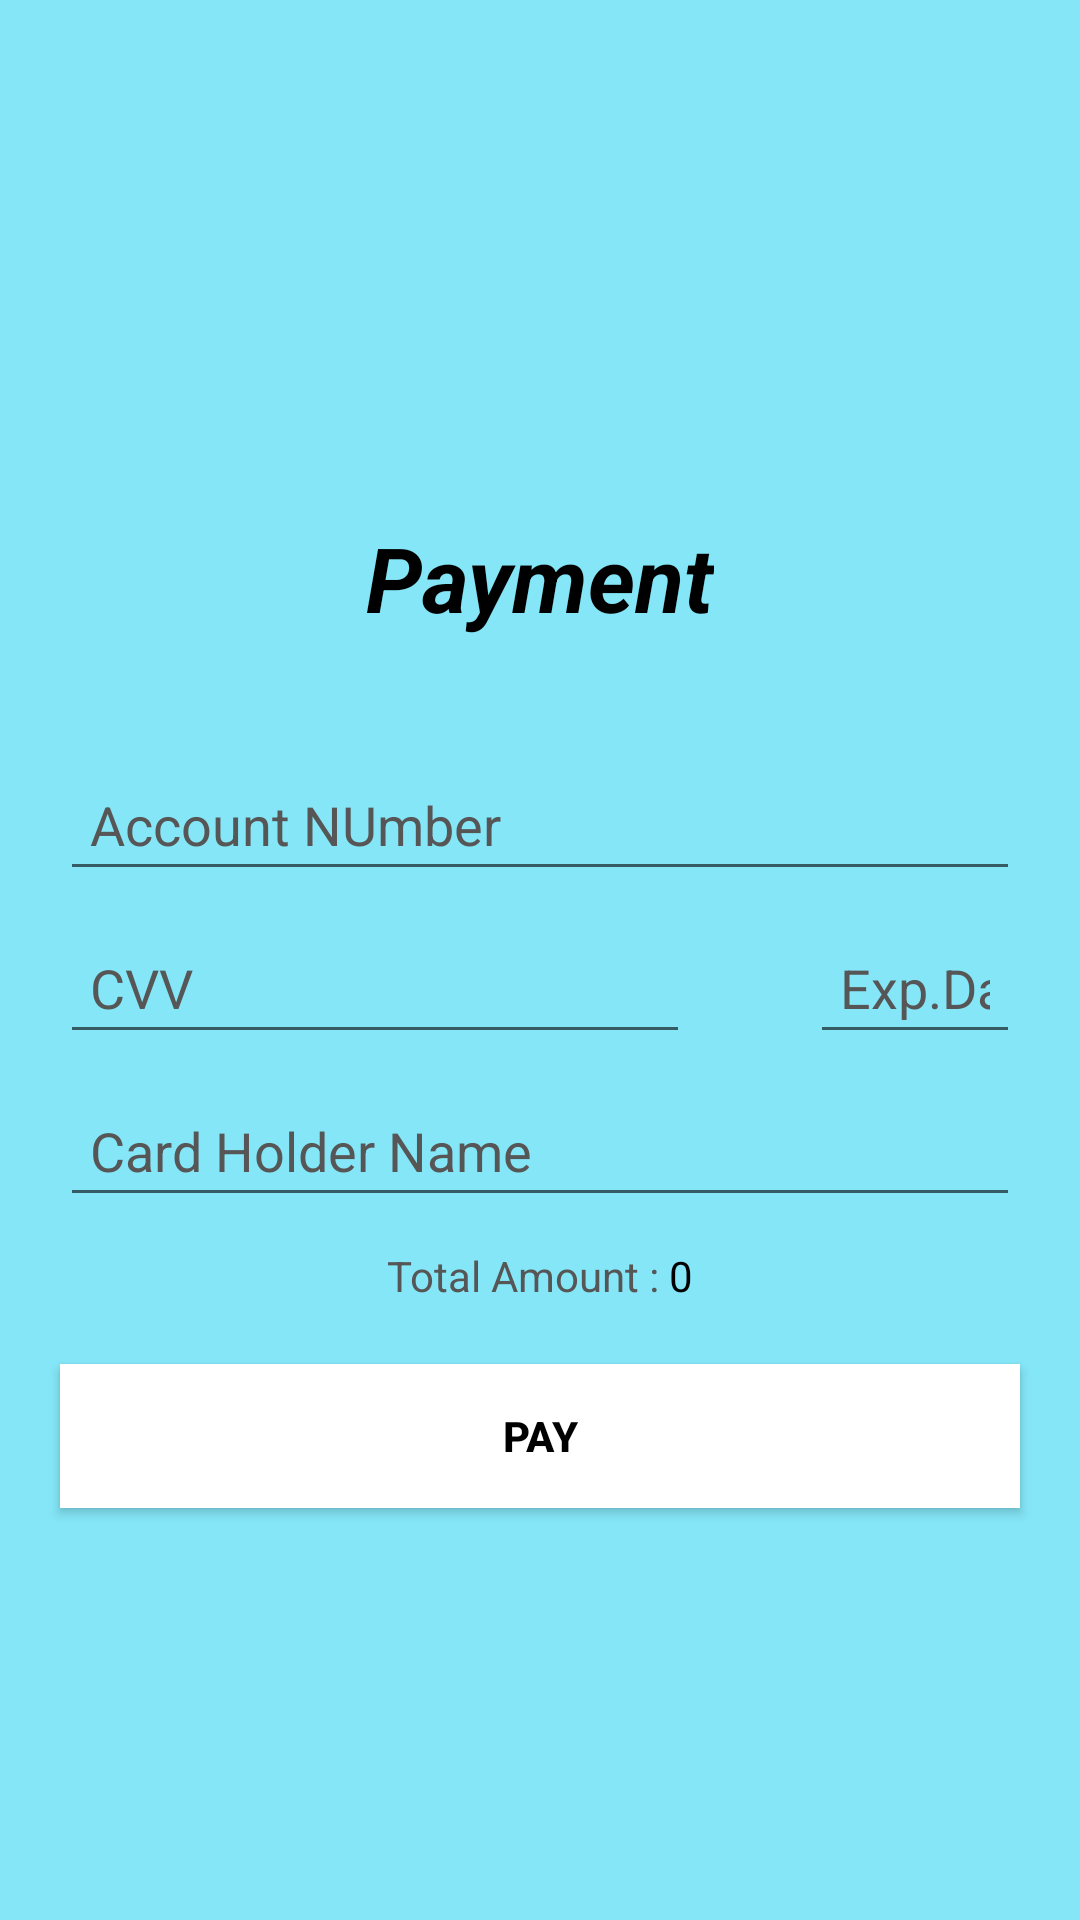

Reconstruct the res/layout file that produces this screen, plus the resources it refers to.
<!-- AndroidManifest.xml: application theme Theme.Patient_portal -->
<!-- res/layout/activity_user_book_doctor.xml -->
<?xml version="1.0" encoding="utf-8"?>
<LinearLayout xmlns:android="http://schemas.android.com/apk/res/android"
    xmlns:app="http://schemas.android.com/apk/res-auto"
    xmlns:tools="http://schemas.android.com/tools"
    android:layout_width="match_parent"
    android:layout_height="match_parent"
    android:background="@color/primary"
    android:orientation="vertical"
    android:gravity="center">

    <TextView
        android:id="@+id/textView1"
        android:layout_width="wrap_content"
        android:layout_height="wrap_content"
        android:text="Payment"
        android:layout_marginBottom="30dp"
        android:layout_gravity="center"
        android:layout_marginTop="35dp"
        android:textSize="30dp"
        android:textStyle="bold|italic"
        android:textColor="@color/black"
        />

    <EditText
        android:id="@+id/acno"
        android:layout_width="match_parent"
        android:layout_height="wrap_content"
        android:ems="10"
        android:layout_marginTop="10dp"
        android:layout_marginLeft="20dp"
        android:layout_marginRight="20dp"
        android:padding="10dp"
        android:textColorHint="@color/hint"
        android:textColor="@color/black"
        android:digits="0123456789"
        android:hint="Account NUmber"
        android:inputType="number" />

    <TableRow
        android:layout_width="match_parent"
        android:layout_height="wrap_content" >

        <EditText
            android:id="@+id/cvv"
            android:layout_width="wrap_content"
            android:layout_height="wrap_content"
            android:ems="10"
            android:layout_marginTop="10dp"
            android:layout_marginLeft="20dp"
            android:layout_marginRight="20dp"
            android:padding="10dp"
            android:textColorHint="@color/hint"
            android:textColor="@color/black"
            android:digits="0123456789"
            android:hint="CVV"
            android:inputType="number" />

        <EditText
            android:id="@+id/date"
            android:layout_width="wrap_content"
            android:layout_height="wrap_content"
            android:ems="10"
            android:focusableInTouchMode="false"
            android:layout_marginTop="10dp"
            android:layout_marginLeft="20dp"
            android:layout_marginRight="20dp"
            android:padding="10dp"
            android:textColorHint="@color/hint"
            android:textColor="@color/black"
            android:hint="Exp.Date"
            android:inputType="number" />
    </TableRow>

    <EditText
        android:id="@+id/name"
        android:layout_width="match_parent"
        android:layout_height="wrap_content"
        android:ems="10"
        android:layout_marginTop="10dp"
        android:layout_marginLeft="20dp"
        android:layout_marginRight="20dp"
        android:padding="10dp"
        android:textColorHint="@color/hint"
        android:textColor="@color/black"
        android:inputType="textPersonName"
        android:hint="Card Holder Name"/>

    <TableRow
        android:layout_width="match_parent"
        android:gravity="center"
        android:layout_marginTop="10dp"
        android:layout_marginBottom="20dp"
        android:layout_height="wrap_content" >

        <TextView
            android:id="@+id/textView7"
            android:textColor="@color/hint"
            android:layout_width="wrap_content"
            android:layout_height="wrap_content"
            android:text="Total Amount : " />

        <TextView
            android:id="@+id/tvtotal"
            android:layout_width="wrap_content"
            android:layout_height="wrap_content"
            android:textColor="@color/black"
            android:text="0" />
    </TableRow>

    <androidx.appcompat.widget.AppCompatButton
        android:id="@+id/btpay"
        android:layout_width="match_parent"
        android:layout_height="wrap_content"
        android:background="@color/white"
        android:textColor="@color/black"
        android:textStyle="bold"
        android:layout_marginLeft="20dp"
        android:layout_marginRight="20dp"
        android:text="PAY" />

</LinearLayout>
<!-- resources referenced by this layout -->
<resources>
  <color name="black">#FF000000</color>
  <color name="hint">#575656</color>
  <color name="primary">#84E6F7</color>
  <color name="white">#FFFFFFFF</color>
  <style name="Theme.Patient_portal" parent="Theme.MaterialComponents.DayNight.DarkActionBar">
          
          <item name="colorPrimary">@color/purple_500</item>
          <item name="colorPrimaryVariant">@color/purple_700</item>
          <item name="colorOnPrimary">@color/white</item>
          
          <item name="colorSecondary">@color/teal_200</item>
          <item name="colorSecondaryVariant">@color/teal_700</item>
          <item name="colorOnSecondary">@color/black</item>
          
          <item name="android:statusBarColor" tools:targetApi="l">?attr/colorPrimaryVariant</item>
          
      </style>
  <color name="purple_500">#FF6200EE</color>
  <color name="purple_700">#FF3700B3</color>
  <color name="teal_200">#FF03DAC5</color>
  <color name="teal_700">#FF018786</color>
</resources>
